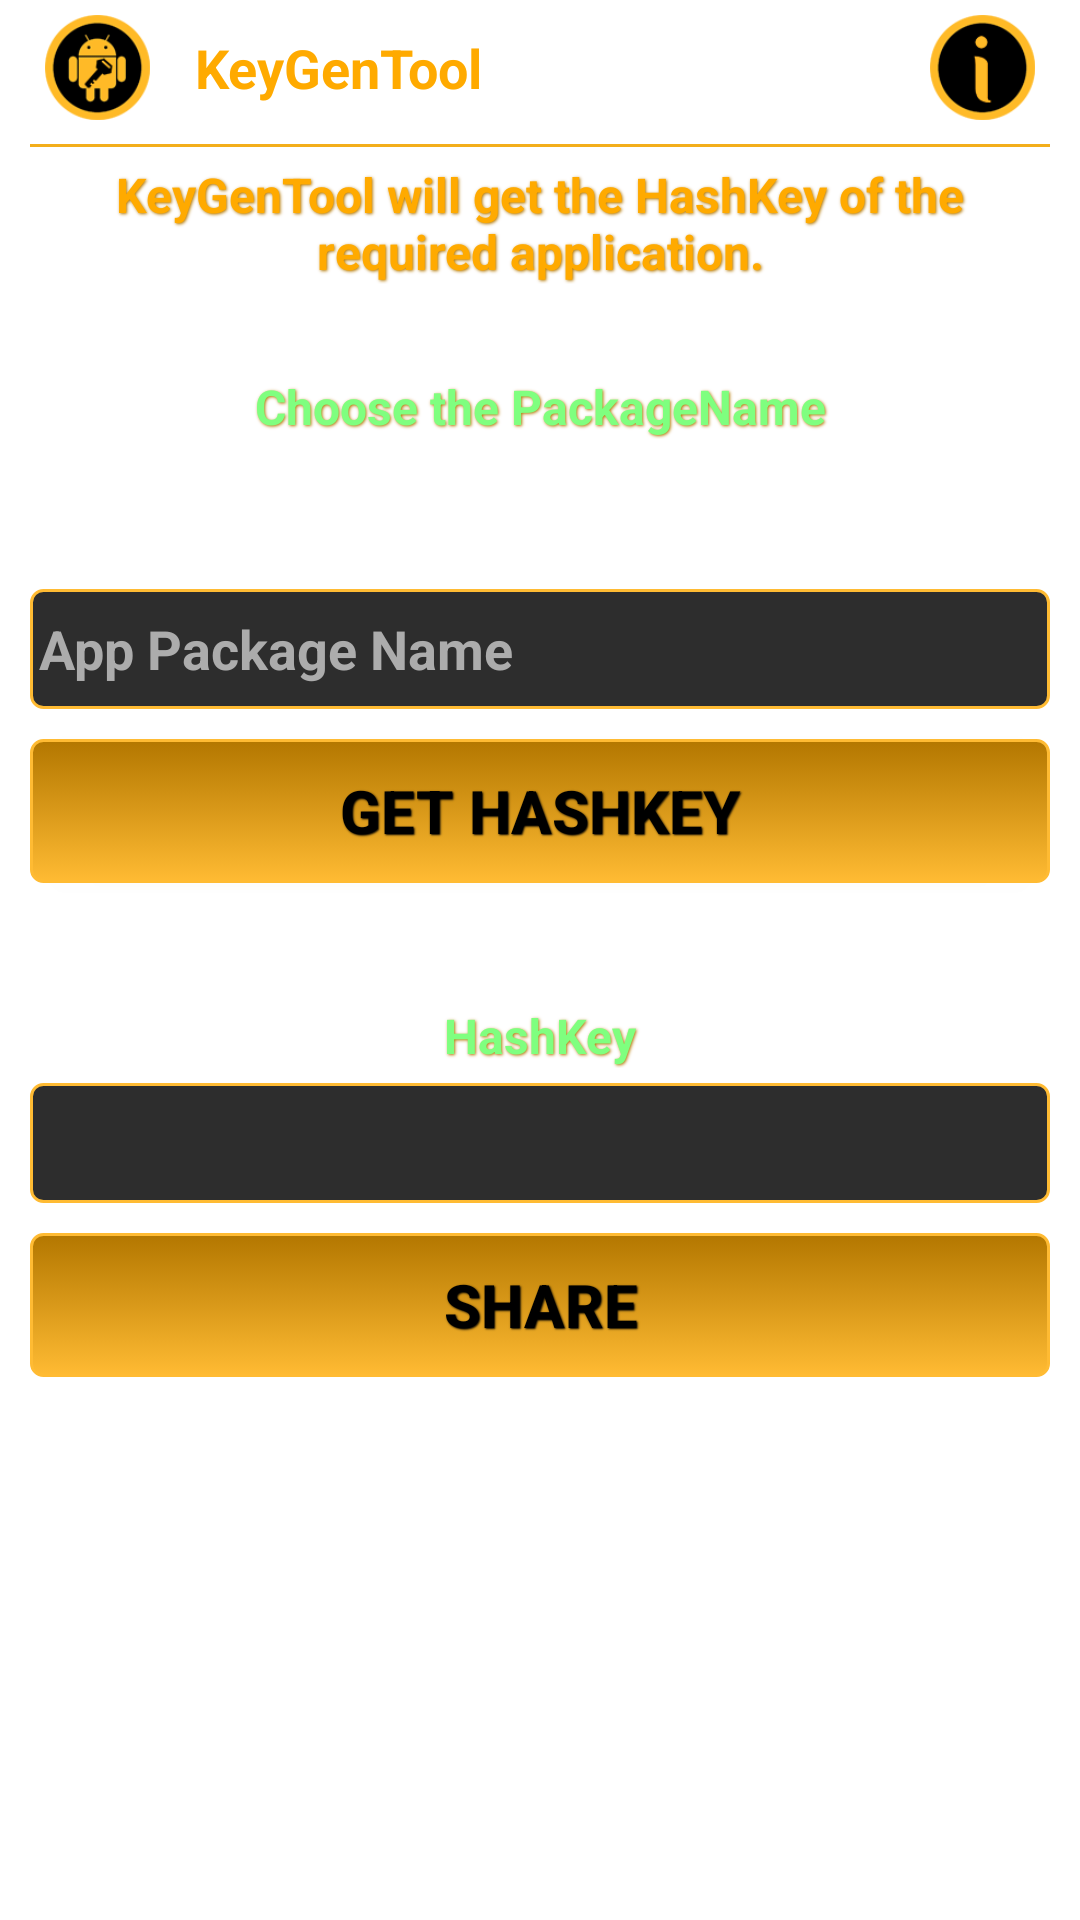

Layout XML and referenced resources for this Android screen:
<!-- AndroidManifest.xml: fallback theme Theme.MaterialComponents.DayNight.NoActionBar -->
<!-- res/layout/main.xml -->
<?xml version="1.0" encoding="utf-8"?>
<LinearLayout xmlns:android="http://schemas.android.com/apk/res/android"
    android:layout_width="fill_parent"
    android:layout_height="fill_parent"
    android:orientation="vertical"
    android:paddingLeft="10dp"
    android:paddingRight="10dp" >

    <RelativeLayout
        android:layout_width="fill_parent"
        android:layout_height="45dp" 
        android:gravity="center_vertical"
        android:layout_gravity="center_vertical"
        >

        <ImageView
            android:id="@+id/icon"
            android:layout_width="35dp"
            android:layout_height="35dp"
            android:layout_margin="5dp"
            android:background="@drawable/icon" 
            />

        <TextView
            android:layout_width="wrap_content"
            android:layout_height="fill_parent"
            android:layout_marginLeft="10dp"
            android:gravity="center_vertical"
            android:layout_toRightOf="@+id/icon"
            android:text="@string/app_name"
            android:textColor="@color/yellow"
            android:textSize="18sp"
            android:textStyle="bold" />

        <ImageView
            android:id="@+id/about"
            android:layout_width="35dp"
            android:layout_height="35dp"
            android:layout_margin="5dp"
            android:layout_alignParentRight="true"
            android:background="@drawable/info" />
    </RelativeLayout>

    <LinearLayout
        android:layout_width="fill_parent"
        android:layout_height="1dp"
        android:layout_marginTop="3dp"
        android:background="@color/orange" />

    <TextView
        style="@style/Text"
        android:layout_marginTop="5dp"
        android:text="@string/info"
        android:textColor="@color/yellow"
        android:textSize="16sp" />

    <TextView
        style="@style/Text"
        android:layout_marginTop="30dp"
        android:gravity="center_horizontal"
        android:text="@string/enter_pkg_name"
        android:textColor="@color/green_light"
        android:textSize="16sp" />

    <Spinner
        android:id="@+id/pkg_opt_spinner"
        android:layout_width="fill_parent"
        android:layout_height="40dp"
        android:layout_marginTop="5dp"
        android:background="@drawable/bg_spinner"
        android:padding="3dp" />

    <EditText
        android:id="@+id/packageName_et"
        android:layout_width="fill_parent"
        android:layout_height="40dp"
        android:layout_marginTop="5dp"
        android:background="@drawable/bg_grey_border"
        android:gravity="center_vertical"
        android:hint="App Package Name"
        android:padding="3dp"
        android:textColor="@color/green_light"
        android:textColorHint="#acacac"
        android:textSize="18sp"
        android:textStyle="bold" />

    <Button
        android:id="@+id/getHashKey_btn"
        style="@style/ButtonTextBlack"
        android:layout_marginTop="10dp"
        android:background="@drawable/btn_yellow_selector"
        android:text="Get HashKey" />

    <LinearLayout
        android:layout_width="fill_parent"
        android:layout_height="wrap_content"
        android:layout_marginTop="30dp"
        android:gravity="center_horizontal"
        android:orientation="vertical" >

        <TextView
            style="@style/Text"
            android:layout_marginTop="10dp"
            android:text="HashKey"
            android:textColor="@color/green_light"
            android:textSize="16sp" />

        <EditText
            android:id="@+id/hash_et"
            android:layout_width="fill_parent"
            android:layout_height="40dp"
            android:layout_marginTop="5dp"
            android:background="@drawable/bg_grey_border"
            android:gravity="center"
            android:textColor="@color/green_light"
            android:textSize="18sp"
            android:textStyle="bold" />

        <Button
            android:id="@+id/shareHashKey_btn"
            style="@style/ButtonTextBlack"
            android:layout_marginTop="10dp"
            android:background="@drawable/btn_yellow_selector"
            android:text="Share" />
    </LinearLayout>

</LinearLayout>
<!-- resources referenced by this layout -->
<resources>
  <color name="green_light">#FF7FFF7F</color>
  <color name="orange">#FFf3ae1b</color>
  <color name="yellow">#FFFFAA00</color>
  <!-- drawable bg_grey_border (drawable) -->
  <?xml version="1.0" encoding="utf-8"?>
  
  <selector xmlns:android="http://schemas.android.com/apk/res/android">
  
  
  
  
  
  
  
  
  
  
  
  
  
  
  
  
      <item>
          <shape>
              <gradient
                  android:startColor="@color/grey"
                  android:endColor="@color/grey"
                  android:angle="270" />
              <stroke
                  android:width="1dp"
                  android:color="#ffbb33" />
              <corners
                  android:radius="4dp" />
              <padding
                  android:left="10dp"
                  android:top="10dp"
                  android:right="10dp"
                  android:bottom="10dp" />
          </shape>
      </item>
  </selector>
  <!-- drawable bg_spinner (drawable) -->
  <?xml version="1.0" encoding="utf-8"?>
  
  <layer-list xmlns:android="http://schemas.android.com/apk/res/android">
      <item android:state_pressed="true" >
          <shape>
              <solid
                  android:color="#b37700" />
              <stroke
                  android:width="1dp"
                  android:color="#ffbb33" />
              <corners
                  android:radius="3dp" />
          </shape>
      </item>
      <item 
          android:state_selected="true">
          <shape>
              <gradient
                  android:startColor="#b37700"
                  android:endColor="#ffbb33"
                  android:angle="270" />
              <stroke
                  android:width="1dp"
                  android:color="#ffbb33" />
              <corners
                  android:radius="4dp" />
          </shape>
      </item>
      <item android:drawable="@drawable/spinner_holo_grey"></item>
  </layer-list>
  <string name="app_name">KeyGenTool</string>
  <string name="enter_pkg_name">Choose the PackageName</string>
  <string name="info">KeyGenTool will get the HashKey of the required application.</string>
  <style name="ButtonTextBlack">
          <item name="android:layout_width">fill_parent</item>
          <item name="android:layout_height">wrap_content</item>
          <item name="android:textColor">#000000</item>
          <item name="android:gravity">center</item>
          <item name="android:textSize">20dp</item>
          <item name="android:textStyle">bold</item>
          <item name="android:shadowColor">@color/black</item>
          <item name="android:shadowDx">1</item>
          <item name="android:shadowDy">1</item>
          <item name="android:shadowRadius">1</item>
      </style>
  <style name="Text">
          <item name="android:layout_width">fill_parent</item>
          <item name="android:layout_height">wrap_content</item>
          <item name="android:textColor">@color/yellow</item>
          <item name="android:gravity">center</item>
          <item name="android:textSize">14dp</item>
          <item name="android:textStyle">bold</item>
          <item name="android:shadowColor">#b37700</item>
          <item name="android:shadowDx">1</item>
          <item name="android:shadowDy">1</item>
          <item name="android:shadowRadius">2</item>
      </style>
  <color name="grey">#FF2D2D2D</color>
  <color name="black">#FF000000</color>
</resources>
